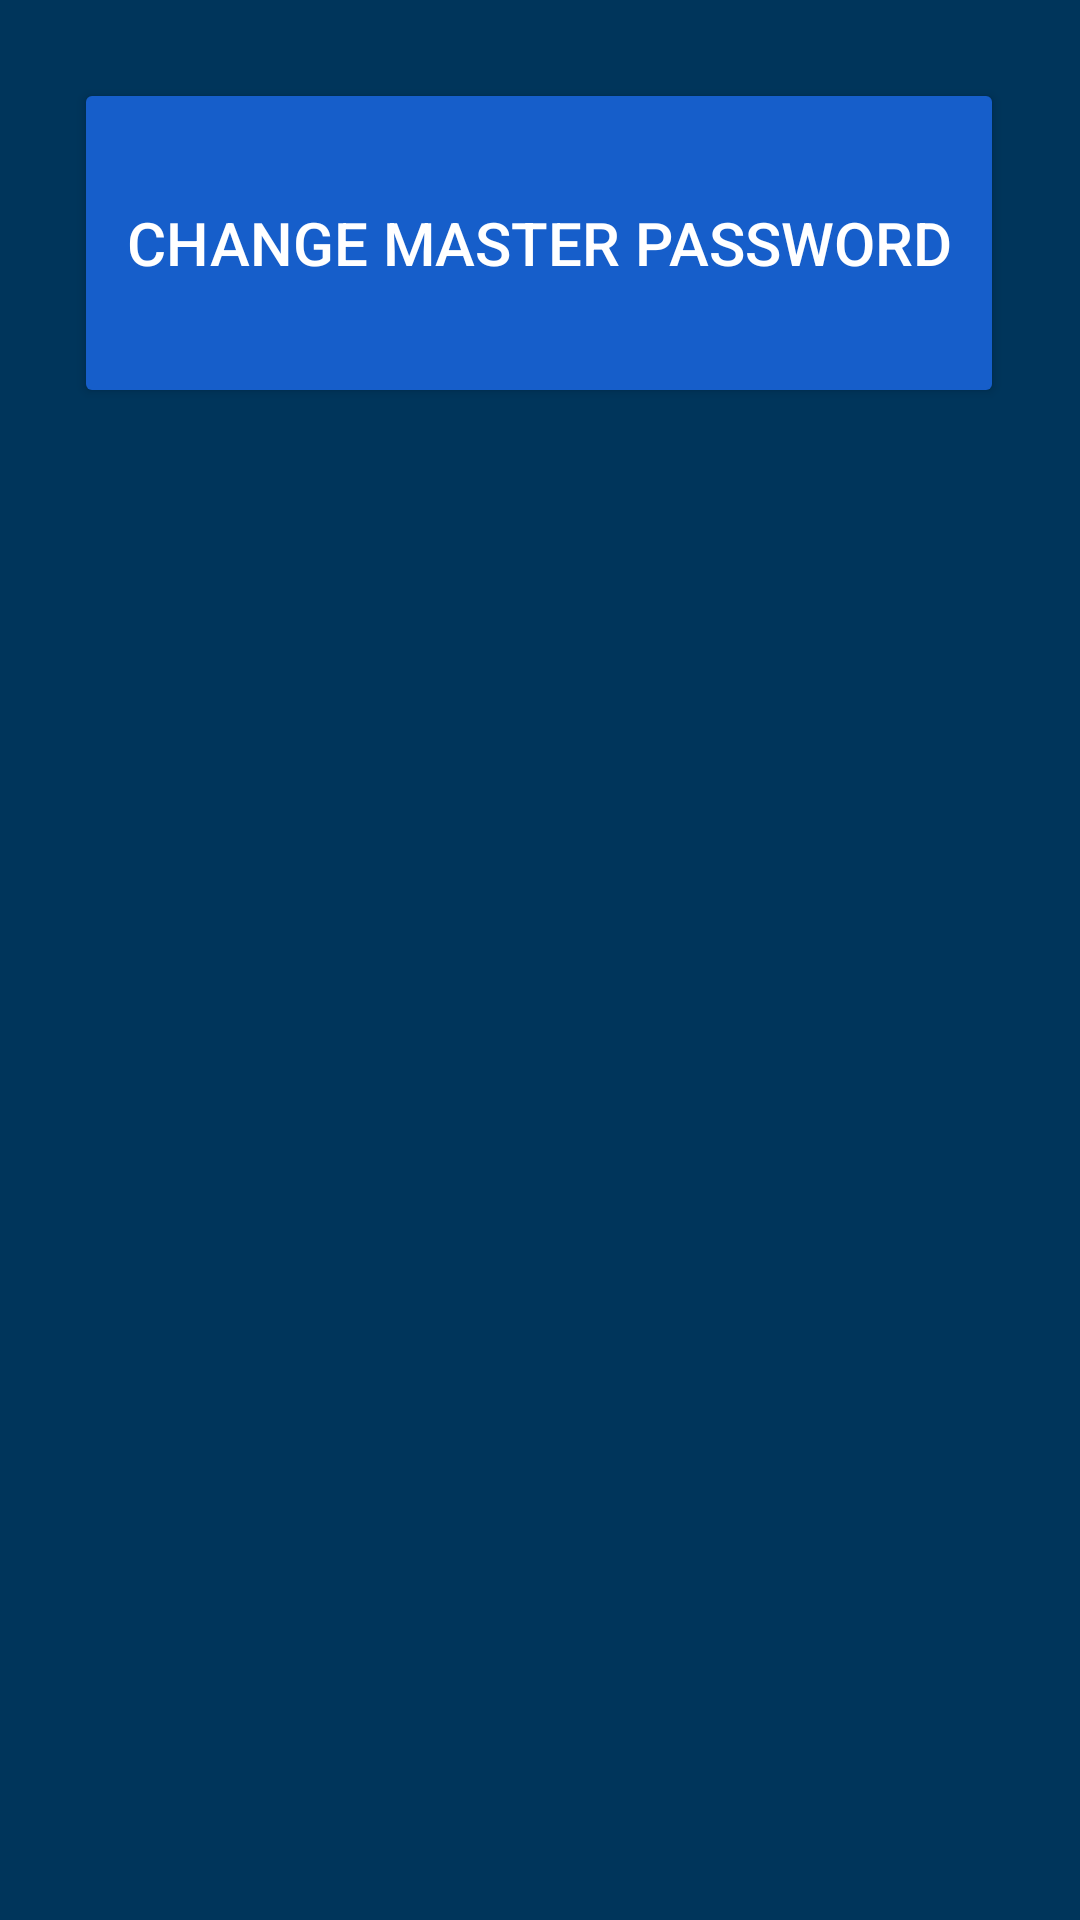

Layout XML and referenced resources for this Android screen:
<!-- AndroidManifest.xml: application theme Theme.EasyPass -->
<!-- res/layout/fragment_settings.xml -->
<?xml version="1.0" encoding="utf-8"?>
<FrameLayout xmlns:android="http://schemas.android.com/apk/res/android"
    xmlns:app="http://schemas.android.com/apk/res-auto"
    xmlns:tools="http://schemas.android.com/tools"
    android:layout_width="match_parent"
    android:layout_height="match_parent"
    tools:context=".main.SettingsFragment">

    <androidx.constraintlayout.widget.ConstraintLayout
        android:layout_width="match_parent"
        android:layout_height="match_parent"
        android:background="@color/blue_bg_color">

        <Button
            android:id="@+id/changeMasterPasswordBtn"
            android:layout_width="310dp"
            android:layout_height="110dp"
            android:backgroundTint="@color/blue_btn_color"
            android:text="Change Master Password"
            android:textColor="@color/white"
            android:textSize="20dp"
            app:layout_constraintBottom_toBottomOf="parent"
            app:layout_constraintEnd_toEndOf="parent"
            app:layout_constraintHorizontal_bias="0.495"
            app:layout_constraintStart_toStartOf="parent"
            app:layout_constraintTop_toTopOf="parent"
            app:layout_constraintVertical_bias="0.049" />
    </androidx.constraintlayout.widget.ConstraintLayout>

</FrameLayout>
<!-- resources referenced by this layout -->
<resources>
  <color name="blue_bg_color">#FF00355B</color>
  <color name="blue_btn_color">#FF165ECA</color>
  <color name="white">#FFFFFFFF</color>
  <style name="Theme.EasyPass" parent="Theme.MaterialComponents.DayNight.DarkActionBar">
          
          <item name="colorPrimary">@color/blue_bg_color</item>
          <item name="colorPrimaryVariant">@color/blue_bg_color</item>
          <item name="colorOnPrimary">@color/black</item>
          
          <item name="colorSecondary">@color/teal_200</item>
          <item name="colorSecondaryVariant">@color/teal_700</item>
          <item name="colorOnSecondary">@color/black</item>
          
          <item name="android:statusBarColor" tools:targetApi="l">?attr/colorPrimaryVariant</item>
          
      </style>
  <color name="black">#FF000000</color>
  <color name="teal_200">#FF03DAC5</color>
  <color name="teal_700">#FF018786</color>
</resources>
